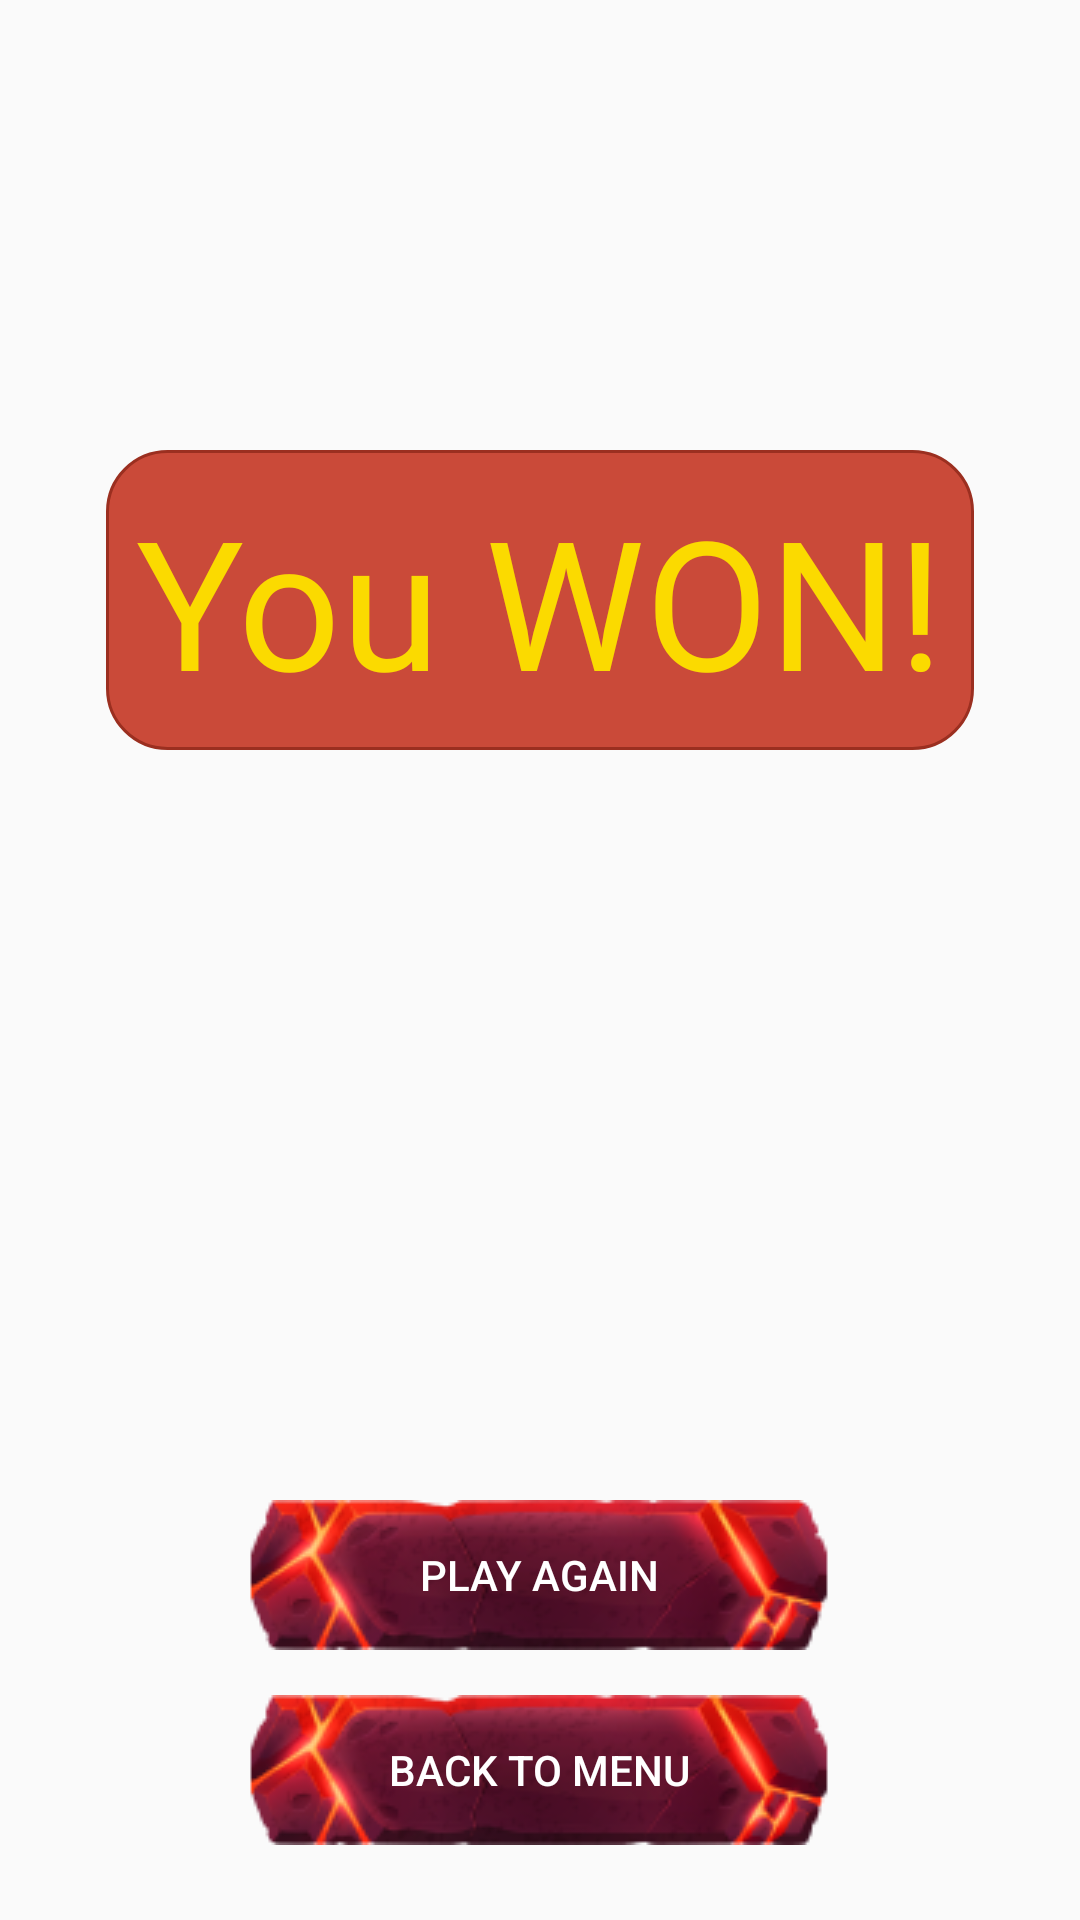

Produce the Android XML layout that renders to this screen, including the resource entries it uses.
<!-- AndroidManifest.xml: application theme AppTheme -->
<!-- res/layout/activity_winning.xml -->
<?xml version="1.0" encoding="utf-8"?>
<androidx.constraintlayout.widget.ConstraintLayout xmlns:android="http://schemas.android.com/apk/res/android"
    xmlns:app="http://schemas.android.com/apk/res-auto"
    xmlns:tools="http://schemas.android.com/tools"
    android:layout_width="match_parent"
    android:layout_height="match_parent"
    android:background="@drawable/bg"
    tools:context="com.app.zeusapp.WinningActivity">

    <Button
        android:id="@+id/againButton"
        android:layout_width="wrap_content"
        android:layout_height="wrap_content"
        android:layout_alignParentBottom="true"
        android:layout_centerHorizontal="true"
        android:layout_marginTop="250dp"
        android:background="@drawable/button_red"
        android:text="@string/playAgain"
        android:textColor="@android:color/white"
        app:layout_constraintEnd_toEndOf="parent"
        app:layout_constraintHorizontal_bias="0.497"
        app:layout_constraintStart_toStartOf="parent"
        app:layout_constraintTop_toBottomOf="@+id/textView2" />

    <Button
        android:id="@+id/backToMainMenu"
        android:layout_width="wrap_content"
        android:layout_height="wrap_content"
        android:layout_alignStart="@+id/againButton"
        android:layout_alignTop="@+id/againButton"
        android:layout_marginTop="15dp"
        android:background="@drawable/button_red"
        android:text="@string/backToMenu"
        android:textColor="@android:color/white"
        app:layout_constraintBottom_toBottomOf="parent"
        app:layout_constraintEnd_toEndOf="parent"
        app:layout_constraintHorizontal_bias="0.497"
        app:layout_constraintStart_toStartOf="parent"
        app:layout_constraintTop_toBottomOf="@+id/againButton"
        app:layout_constraintVertical_bias="0.0" />

    <TextView
        android:id="@+id/textView2"
        android:layout_width="wrap_content"
        android:layout_height="wrap_content"
        android:layout_alignParentStart="true"
        android:layout_alignParentEnd="true"
        android:layout_marginTop="150dp"
        android:background="@drawable/bg_won"
        android:fontFamily="@font/ubuntu_mono_bold"
        android:padding="10dp"
        android:text="You WON!"
        android:textColor="#FBDA00"
        android:textSize="60sp"
        app:layout_constraintEnd_toEndOf="parent"
        app:layout_constraintStart_toStartOf="parent"
        app:layout_constraintTop_toTopOf="parent" />
</androidx.constraintlayout.widget.ConstraintLayout>
<!-- resources referenced by this layout -->
<resources>
  <!-- drawable bg_won (drawable) -->
  <?xml version="1.0" encoding="utf-8"?>
  <shape
      xmlns:android="http://schemas.android.com/apk/res/android">
      <stroke android:color="@color/round_button_stroke" android:width="1dp" />
      <solid android:color="@color/round_button_solid"/>
    <corners android:radius="20dp"/>
  </shape>
  <!-- drawable button_red: png bitmap (drawable, 18016 bytes) -->
  <string name="backToMenu">Back to Menu</string>
  <string name="playAgain">Play again</string>
  <style name="AppTheme" parent="Theme.AppCompat.Light.NoActionBar">
          
          <item name="colorPrimary">@color/colorPrimary</item>
          <item name="colorPrimaryDark">@color/colorPrimaryDark</item>
          <item name="colorAccent">@color/colorAccent</item>
      </style>
  <color name="round_button_stroke">#9b2f20</color>
  <color name="round_button_solid">#ca4a39</color>
  <color name="colorPrimary">#a61b12</color>
  <color name="colorPrimaryDark">#700903</color>
  <color name="colorAccent">#FF4081</color>
</resources>
